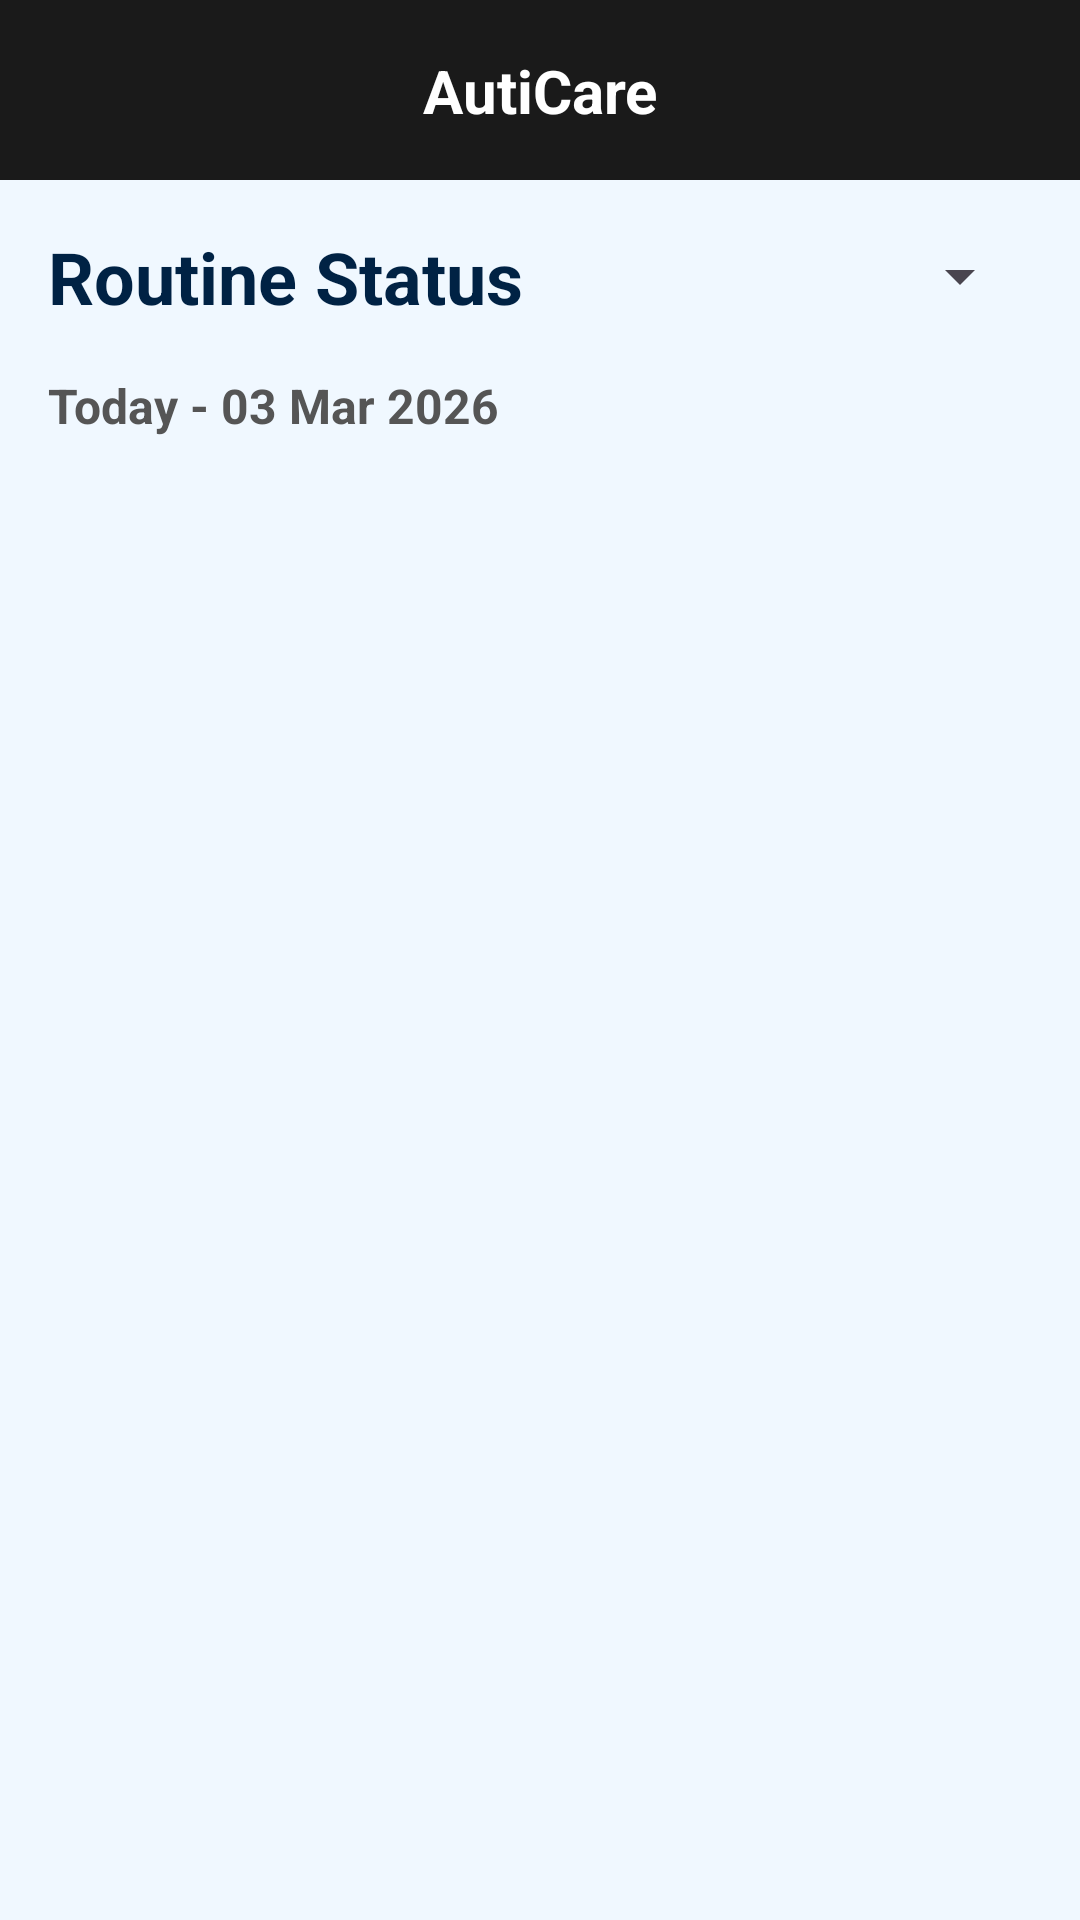

This screen was rendered from an Android layout file. Write that file and the resources it references.
<!-- AndroidManifest.xml: application theme Theme.AutiCare -->
<!-- res/layout/activity_routine_status.xml -->
<?xml version="1.0" encoding="utf-8"?>
<androidx.constraintlayout.widget.ConstraintLayout xmlns:android="http://schemas.android.com/apk/res/android"
    xmlns:app="http://schemas.android.com/apk/res-auto"
    xmlns:tools="http://schemas.android.com/tools"
    android:layout_width="match_parent"
    android:layout_height="match_parent"
    android:background="#F0F8FF">

    
    <View
        android:id="@+id/topBarBg"
        android:layout_width="match_parent"
        android:layout_height="60dp"
        android:background="#1A1A1A"
        app:layout_constraintTop_toTopOf="parent" />

    <ImageView
        android:id="@+id/backBtn"
        android:layout_width="48dp"
        android:layout_height="48dp"
        android:layout_marginStart="8dp"
        android:padding="12dp"
        android:src="@drawable/ic_arrow_back"
        app:layout_constraintBottom_toBottomOf="@id/topBarBg"
        app:layout_constraintStart_toStartOf="parent"
        app:layout_constraintTop_toTopOf="@id/topBarBg"
        app:tint="@color/white" />

    <TextView
        android:id="@+id/app_title"
        android:layout_width="wrap_content"
        android:layout_height="wrap_content"
        android:text="AutiCare"
        android:textColor="@color/white"
        android:textSize="20sp"
        android:textStyle="bold"
        app:layout_constraintBottom_toBottomOf="@id/topBarBg"
        app:layout_constraintEnd_toEndOf="parent"
        app:layout_constraintStart_toStartOf="parent"
        app:layout_constraintTop_toTopOf="@id/topBarBg" />

    <LinearLayout
        android:layout_width="match_parent"
        android:layout_height="0dp"
        android:orientation="vertical"
        android:padding="16dp"
        app:layout_constraintBottom_toBottomOf="parent"
        app:layout_constraintTop_toBottomOf="@id/topBarBg">

        <RelativeLayout
            android:layout_width="match_parent"
            android:layout_height="wrap_content"
            android:layout_marginBottom="16dp">

            <TextView
                android:id="@+id/page_title"
                android:layout_width="wrap_content"
                android:layout_height="wrap_content"
                android:text="Routine Status"
                android:textAppearance="@style/TextAppearance.MaterialComponents.Headline5"
                android:textColor="#002244"
                android:textStyle="bold" />

            <Spinner
                android:id="@+id/dateSelector"
                android:layout_width="wrap_content"
                android:layout_height="wrap_content"
                android:layout_alignParentEnd="true"
                android:layout_centerVertical="true" />
        </RelativeLayout>

        <TextView
            android:id="@+id/selectedDateText"
            android:layout_width="wrap_content"
            android:layout_height="wrap_content"
            android:layout_marginBottom="16dp"
            android:text="Today - 03 Mar 2026"
            android:textColor="#555555"
            android:textSize="16sp"
            android:textStyle="bold" />

        <androidx.recyclerview.widget.RecyclerView
            android:id="@+id/routineRecyclerView"
            android:layout_width="match_parent"
            android:layout_height="match_parent"
            tools:listitem="@layout/item_routine_log" />

    </LinearLayout>

</androidx.constraintlayout.widget.ConstraintLayout>
<!-- res/layout/item_routine_log.xml (included above) -->
<?xml version="1.0" encoding="utf-8"?>
<androidx.cardview.widget.CardView xmlns:android="http://schemas.android.com/apk/res/android"
    xmlns:app="http://schemas.android.com/apk/res-auto"
    android:layout_width="match_parent"
    android:layout_height="wrap_content"
    android:layout_marginVertical="6dp"
    app:cardCornerRadius="12dp"
    app:cardElevation="2dp"
    app:cardBackgroundColor="@color/white">

    <LinearLayout
        android:layout_width="match_parent"
        android:layout_height="wrap_content"
        android:orientation="vertical"
        android:padding="12dp">

        <LinearLayout
            android:layout_width="match_parent"
            android:layout_height="wrap_content"
            android:gravity="center_vertical"
            android:orientation="horizontal">

            <TextView
                android:id="@+id/statusIndicator"
                android:layout_width="24dp"
                android:layout_height="24dp"
                android:gravity="center"
                android:text="⏳"
                android:textSize="18sp" />

            <TextView
                android:id="@+id/routineNameText"
                android:layout_width="0dp"
                android:layout_height="wrap_content"
                android:layout_marginStart="12dp"
                android:layout_weight="1"
                android:text="Brush teeth"
                android:textColor="#1A237E"
                android:textSize="18sp"
                android:textStyle="bold" />

            <TextView
                android:id="@+id/timeText"
                android:layout_width="wrap_content"
                android:layout_height="wrap_content"
                android:text="08:15 AM"
                android:textColor="#757575"
                android:textSize="14sp"
                android:visibility="gone" />
        </LinearLayout>

        <LinearLayout
            android:id="@+id/detailsLayout"
            android:layout_width="match_parent"
            android:layout_height="wrap_content"
            android:layout_marginTop="4dp"
            android:orientation="vertical"
            android:visibility="gone">

            <TextView
                android:id="@+id/markedByText"
                android:layout_width="wrap_content"
                android:layout_height="wrap_content"
                android:text="Marked by: Parent"
                android:textColor="#555555"
                android:textSize="14sp" />

            <TextView
                android:id="@+id/noteText"
                android:layout_width="wrap_content"
                android:layout_height="wrap_content"
                android:layout_marginTop="2dp"
                android:text="Note: Child brushed independently"
                android:textColor="#333333"
                android:textSize="14sp" />
        </LinearLayout>

        <LinearLayout
            android:id="@+id/actionButtons"
            android:layout_width="match_parent"
            android:layout_height="wrap_content"
            android:layout_marginTop="8dp"
            android:gravity="end"
            android:orientation="horizontal">

            <Button
                android:id="@+id/btnSkip"
                style="@style/Widget.MaterialComponents.Button.TextButton"
                android:layout_width="wrap_content"
                android:layout_height="wrap_content"
                android:text="Skip"
                android:textAllCaps="false"
                android:textColor="#D32F2F" />

            <Button
                android:id="@+id/btnComplete"
                style="@style/Widget.MaterialComponents.Button.OutlinedButton"
                android:layout_width="wrap_content"
                android:layout_height="wrap_content"
                android:layout_marginStart="8dp"
                android:text="Complete"
                android:textAllCaps="false"
                android:textColor="#388E3C"
                app:strokeColor="#388E3C" />
        </LinearLayout>

    </LinearLayout>
</androidx.cardview.widget.CardView>
<!-- resources referenced by this layout -->
<resources>
  <color name="white">#FFFFFF</color>
  <style name="Theme.AutiCare" parent="Theme.Material3.Light.NoActionBar">
          
          <item name="colorPrimary">@color/colorPrimary</item>
          <item name="colorPrimaryVariant">@color/colorPrimaryDark</item>
          <item name="colorOnPrimary">@color/white</item>
  
          
          <item name="colorSecondary">@color/teal_200</item>
          <item name="colorOnSecondary">@color/black</item>
  
          
          <item name="android:statusBarColor">#1A1A1A</item>
          
          
          <item name="android:windowBackground">@color/dashboard_bg</item>
      </style>
  <color name="colorPrimary">#673AB7</color>
  <color name="colorPrimaryDark">#512DA8</color>
  <color name="teal_200">#03DAC5</color>
  <color name="black">#000000</color>
  <color name="dashboard_bg">#F0F7FF</color>
</resources>
